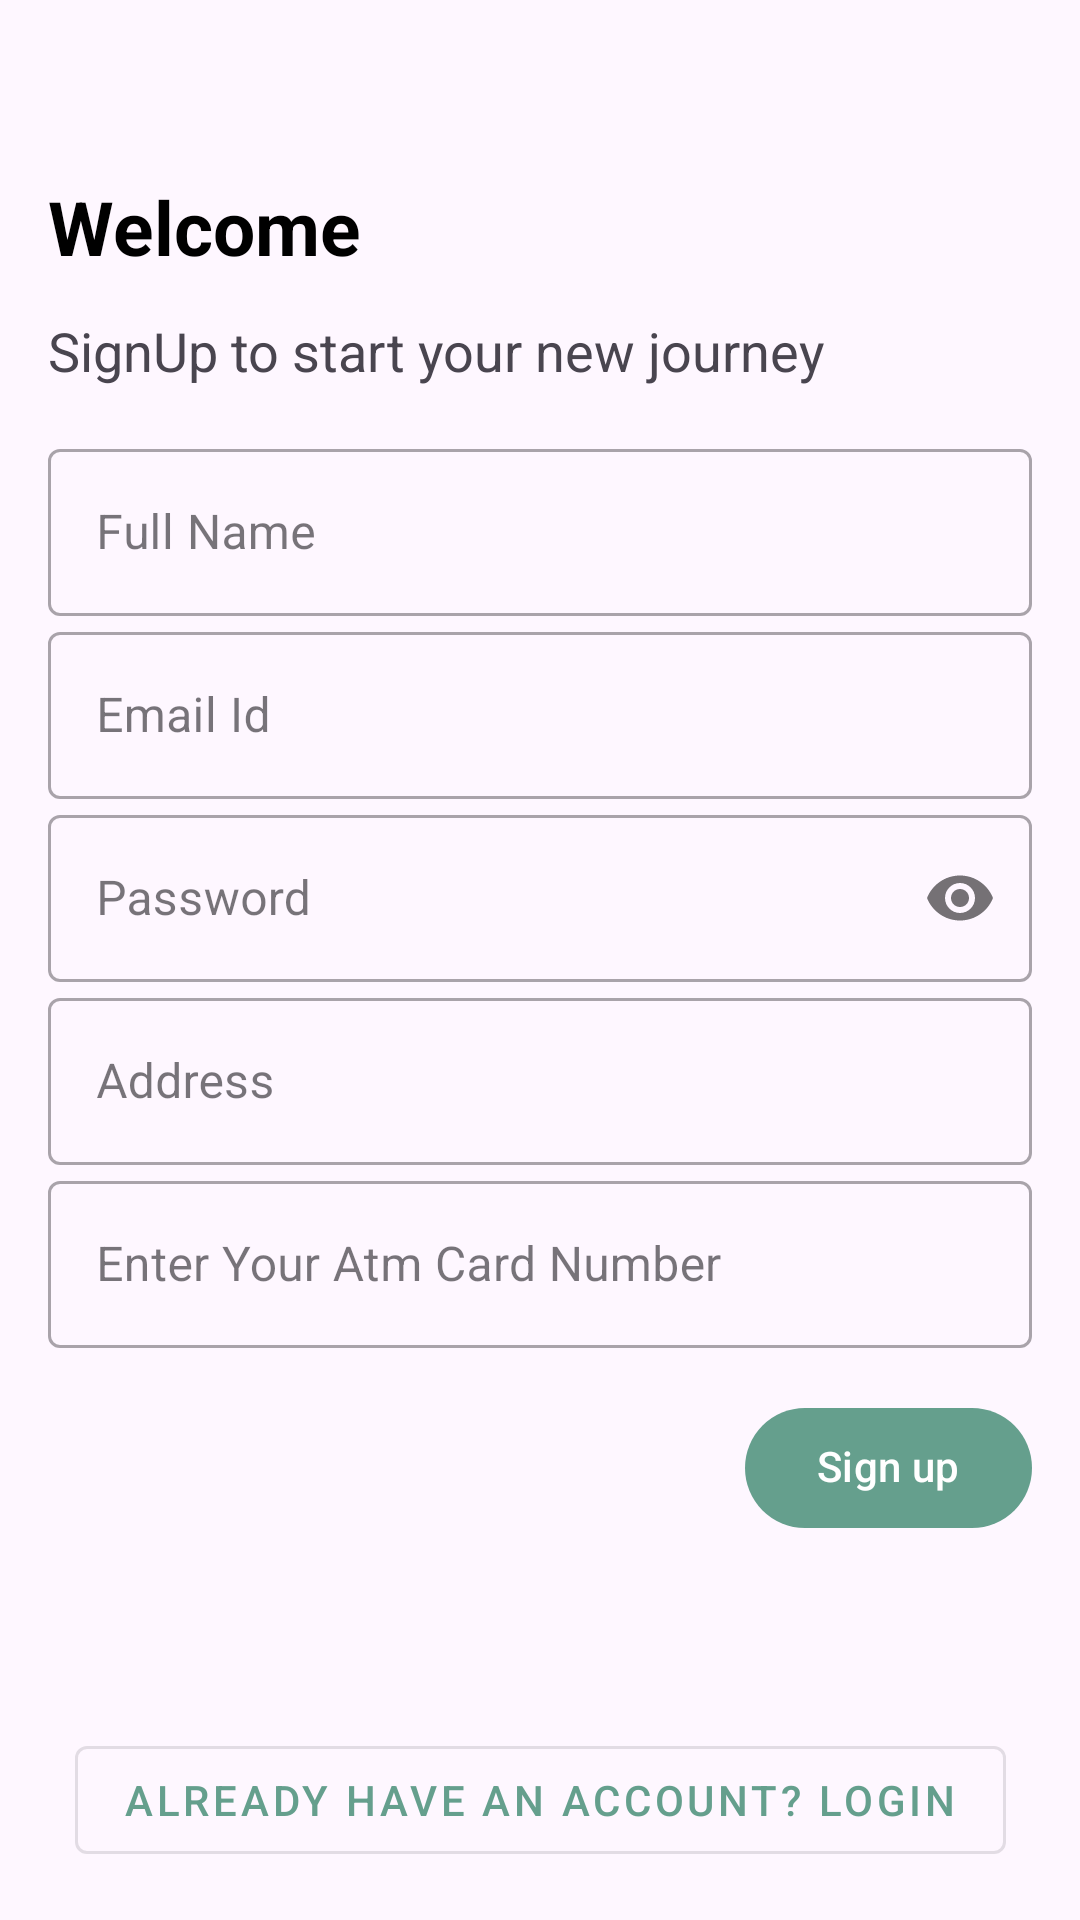

Write the Android layout XML for this screen, with the resource values it uses.
<!-- AndroidManifest.xml: application theme Theme.Shop -->
<!-- res/layout/activity_sign_up.xml -->
<?xml version="1.0" encoding="utf-8"?>
<androidx.constraintlayout.widget.ConstraintLayout xmlns:android="http://schemas.android.com/apk/res/android"
    xmlns:app="http://schemas.android.com/apk/res-auto"
    xmlns:tools="http://schemas.android.com/tools"
    android:layout_width="match_parent"
    android:layout_height="match_parent"
    android:background="@drawable/bubbles_effect"
    android:padding="16dp"
    tools:context=".SignUpActivity">

    <ImageView
        android:id="@+id/logo_image"
        android:layout_width="wrap_content"
        android:layout_height="wrap_content"
        android:src="@drawable/app_icon"
        android:transitionName="app_icon"
        app:layout_constraintEnd_toEndOf="parent"
        app:layout_constraintTop_toTopOf="parent"
        tools:ignore="ContentDescription"
        android:layout_marginTop="30dp"/>

    <TextView
        android:id="@+id/welcome_message"
        android:layout_width="wrap_content"
        android:layout_height="wrap_content"
        android:textStyle="bold"
        android:layout_marginTop="16dp"
        android:includeFontPadding="false"
        android:text="@string/welcome"
        android:textColor="#000"
        android:textSize="25sp"
        android:transitionName="@string/welcome"
        app:layout_constraintStart_toStartOf="parent"
        app:layout_constraintTop_toBottomOf="@+id/logo_image" />

    <TextView
        android:id="@+id/sign_in_message"
        android:layout_width="wrap_content"
        android:layout_height="wrap_content"
        android:layout_marginTop="16dp"
        android:includeFontPadding="false"
        android:text="@string/signup_to_start_your_new_journey"
        android:textSize="18sp"
        android:transitionName="@string/signup_to_start_your_new_journey"
        app:layout_constraintStart_toStartOf="@+id/welcome_message"
        app:layout_constraintTop_toBottomOf="@+id/welcome_message" />


    <com.google.android.material.textfield.TextInputLayout
        android:id="@+id/fullName"
        style="@style/CustomEditTextTheme"
        android:layout_marginTop="16dp"
        android:hint="@string/full_name"
        app:errorEnabled="false"
        app:layout_constraintEnd_toEndOf="parent"
        app:layout_constraintStart_toStartOf="parent"
        app:layout_constraintTop_toBottomOf="@+id/sign_in_message">

        <com.google.android.material.textfield.TextInputEditText
            android:id="@+id/editFullname"
            android:layout_width="match_parent"
            android:layout_height="wrap_content"
            android:inputType="textPersonName"/>

    </com.google.android.material.textfield.TextInputLayout>

    <com.google.android.material.textfield.TextInputLayout
        android:id="@+id/email"
        style="@style/CustomEditTextTheme"
        android:hint="@string/email_id"
        app:errorEnabled="false"
        app:layout_constraintEnd_toEndOf="parent"
        app:layout_constraintStart_toStartOf="parent"
        app:layout_constraintTop_toBottomOf="@+id/fullName">

        <com.google.android.material.textfield.TextInputEditText
            android:id="@+id/editEmailId"
            android:layout_width="match_parent"
            android:layout_height="wrap_content"
            android:inputType="textEmailAddress" />

    </com.google.android.material.textfield.TextInputLayout>

    <com.google.android.material.textfield.TextInputLayout
        android:id="@+id/password"
        style="@style/CustomEditTextTheme"
        android:hint="@string/password"
        android:transitionName="@string/password"
        app:errorEnabled="false"
        app:layout_constraintEnd_toEndOf="parent"
        app:layout_constraintStart_toStartOf="parent"
        app:layout_constraintTop_toBottomOf="@+id/email"
        app:passwordToggleEnabled="true">

        <com.google.android.material.textfield.TextInputEditText
            android:id="@+id/editPassword"
            android:layout_width="match_parent"
            android:layout_height="wrap_content"
            android:inputType="textPassword" />

    </com.google.android.material.textfield.TextInputLayout>

    <com.google.android.material.textfield.TextInputLayout
        android:id="@+id/address"
        style="@style/CustomEditTextTheme"
        android:hint="@string/address"
        android:transitionName="@string/address"
        app:errorEnabled="false"
        app:layout_constraintEnd_toEndOf="parent"
        app:layout_constraintStart_toStartOf="parent"
        app:layout_constraintTop_toBottomOf="@+id/password">

        <com.google.android.material.textfield.TextInputEditText
            android:id="@+id/editAddress"
            android:layout_width="match_parent"
            android:layout_height="wrap_content"
            android:inputType="textPostalAddress" />

    </com.google.android.material.textfield.TextInputLayout>

    <com.google.android.material.textfield.TextInputLayout
        android:id="@+id/card"
        style="@style/CustomEditTextTheme"
        android:hint="@string/card_no"
        android:transitionName="@string/card_no"
        app:errorEnabled="false"
        app:layout_constraintEnd_toEndOf="parent"
        app:layout_constraintStart_toStartOf="parent"
        app:layout_constraintTop_toBottomOf="@+id/address">

        <com.google.android.material.textfield.TextInputEditText
            android:id="@+id/editCard"
            android:layout_width="match_parent"
            android:layout_height="wrap_content"
            android:inputType="number" />

    </com.google.android.material.textfield.TextInputLayout>

    <com.google.android.material.button.MaterialButton
        android:id="@+id/signUpButton"
        android:layout_width="wrap_content"
        android:layout_height="wrap_content"
        android:includeFontPadding="false"
        android:text="@string/sign_up"
        android:layout_marginTop="16dp"
        android:transitionName="@string/sign_up"
        app:layout_constraintEnd_toEndOf="parent"
        app:layout_constraintTop_toBottomOf="@+id/card"
        android:textColor="@color/white" />

    <com.google.android.material.button.MaterialButton
        android:id="@+id/alreadyHaveAccount"
        style="@style/Widget.MaterialComponents.Button.OutlinedButton"
        android:layout_width="wrap_content"
        android:layout_height="wrap_content"
        android:singleLine="false"
        android:text="@string/already_have_an_account_login"
        android:transitionName="sign_up"
        app:layout_constraintBottom_toBottomOf="parent"
        app:layout_constraintEnd_toEndOf="parent"
        app:layout_constraintHorizontal_bias="0.5"
        app:layout_constraintStart_toStartOf="parent" />

    <ProgressBar
        android:id="@+id/progressBar"
        style="?android:attr/progressBarStyle"
        android:layout_width="wrap_content"
        android:layout_height="wrap_content"
        android:elevation="50dp"
        app:layout_constraintStart_toStartOf="parent"
        app:layout_constraintEnd_toEndOf="parent"
        app:layout_constraintTop_toTopOf="parent"
        app:layout_constraintBottom_toBottomOf="parent"
        android:visibility="gone"/>


</androidx.constraintlayout.widget.ConstraintLayout>
<!-- resources referenced by this layout -->
<resources>
  <color name="white">#FFFFFFFF</color>
  <string name="address">Address</string>
  <string name="already_have_an_account_login">Already have an account? Login</string>
  <string name="card_no">Enter Your Atm Card Number</string>
  <string name="email_id">Email Id</string>
  <string name="full_name">Full Name</string>
  <string name="password">Password</string>
  <string name="sign_up">Sign up</string>
  <string name="signup_to_start_your_new_journey">SignUp to start your new journey</string>
  <string name="welcome">Welcome</string>
  <style name="CustomEditTextTheme" parent="Widget.MaterialComponents.TextInputLayout.OutlinedBox">
  
          <item name="android:layout_height">wrap_content</item>
          <item name="android:layout_width">match_parent</item>
          <item name="errorIconDrawable">@null</item>
      </style>
  <style name="Theme.Shop" parent="Base.Theme.Shop" />
  <style name="Base.Theme.Shop" parent="Theme.Material3.DayNight.NoActionBar">
          
           <item name="colorPrimary">@color/colorPrimary</item>
          <item name="android:statusBarColor">@color/colorPrimary</item>
      </style>
  <color name="colorPrimary">#659F8D</color>
</resources>
